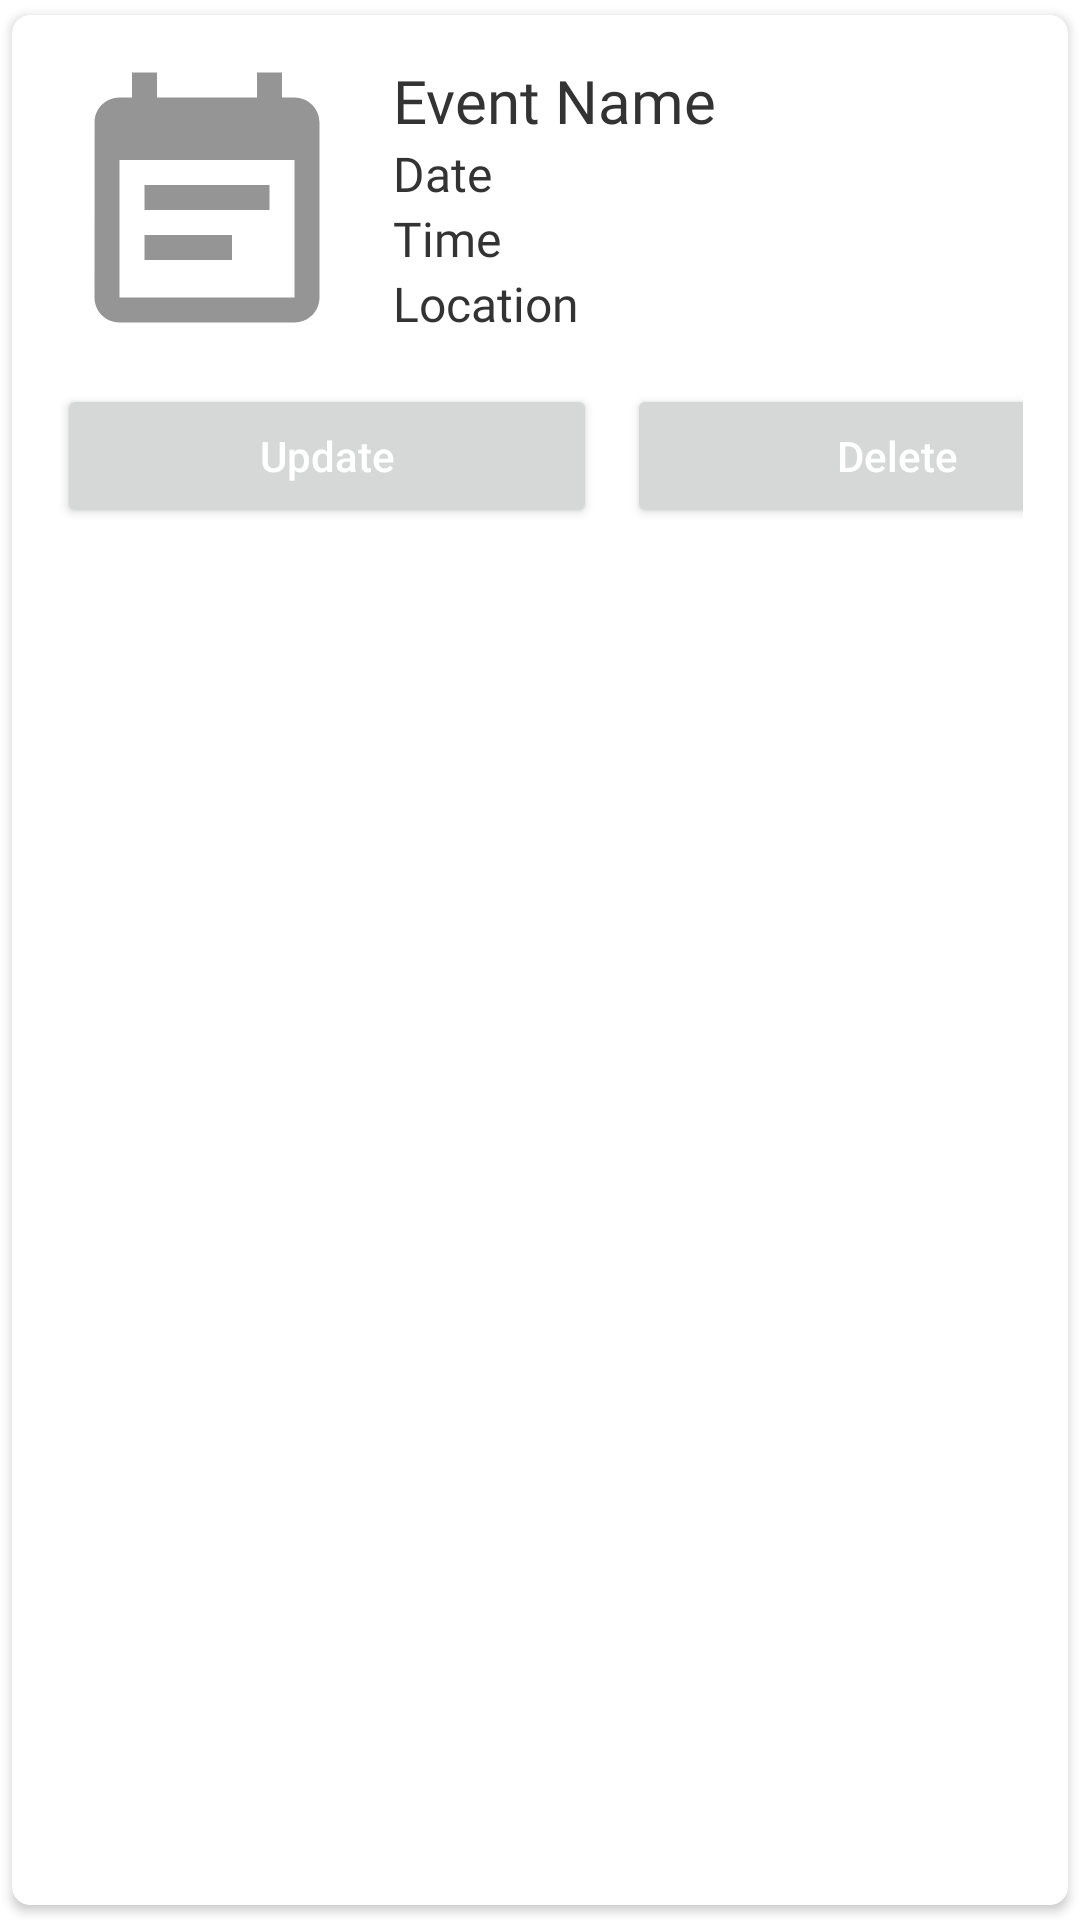

Android layout source for this screen:
<!-- AndroidManifest.xml: application theme Theme.InDanze -->
<!-- res/layout/user_event_item.xml -->
<?xml version="1.0" encoding="utf-8"?>
<androidx.cardview.widget.CardView xmlns:android="http://schemas.android.com/apk/res/android"
    android:layout_width="match_parent"
    android:layout_height="wrap_content"
    xmlns:app="http://schemas.android.com/apk/res-auto"
    app:cardCornerRadius="6dp"
    android:elevation="6dp"
    app:cardUseCompatPadding="true">

    <RelativeLayout
        android:layout_width="match_parent"
        android:layout_height="wrap_content"
        android:padding="15dp">

        <ImageView
            android:id="@+id/userEventImage"
            android:layout_width="100dp"
            android:layout_height="100dp"
            android:src="@drawable/ic_event"
            app:civ_border_width="2dp"
            app:civ_border_color="#FF000000" />

        <TextView
            android:id="@+id/userEventName"
            android:layout_width="match_parent"
            android:layout_height="wrap_content"
            android:layout_marginLeft="12dp"
            android:layout_toRightOf="@+id/userEventImage"
            android:fontFamily="@font/dm_sans_bold"
            android:text="Event Name"
            android:textColor="#333333"
            android:textSize="20sp"
            android:textStyle="normal" />

        <TextView
            android:id="@+id/userEventDate"
            android:layout_width="match_parent"
            android:layout_height="wrap_content"
            android:layout_below="@+id/userEventName"
            android:layout_marginLeft="12dp"
            android:layout_toRightOf="@+id/userEventImage"
            android:fontFamily="@font/dm_sans"
            android:text="Date"
            android:textColor="#333333"
            android:textSize="16sp" />

        <TextView
            android:id="@+id/userEventTime"
            android:layout_width="match_parent"
            android:layout_height="wrap_content"
            android:text="Time"
            android:fontFamily="@font/dm_sans"
            android:textSize="16sp"
            android:textColor="#333333"
            android:layout_toRightOf="@+id/userEventImage"
            android:layout_below="@+id/userEventDate"
            android:layout_marginLeft="12dp" />

        <TextView
            android:id="@+id/userEventLocation"
            android:layout_width="match_parent"
            android:layout_height="wrap_content"
            android:text="Location"
            android:fontFamily="@font/dm_sans"
            android:textSize="16sp"
            android:textColor="#333333"
            android:layout_toRightOf="@+id/userEventImage"
            android:layout_below="@+id/userEventTime"
            android:layout_marginLeft="12dp" />

        <LinearLayout
            android:layout_below="@id/userEventLocation"
            android:layout_width="match_parent"
            android:layout_height="wrap_content"
            android:layout_marginTop="16dp"
            android:orientation="horizontal"
            >

            <Button
                android:id="@+id/btn_updateEvent"
                android:layout_width="180dp"
                android:layout_height="wrap_content"
                android:layout_marginRight="5dp"
                android:text="Update"
                android:textAllCaps="false"
                android:textColor="#FFFFFF" />

            <Button
                android:id="@+id/btn_deleteEvent"
                android:layout_width="180dp"
                android:layout_height="wrap_content"
                android:layout_marginLeft="5dp"
                android:text="@string/delete_event"
                android:textAllCaps="false"
                android:textColor="#FFFFFF" />

        </LinearLayout>

    </RelativeLayout>


</androidx.cardview.widget.CardView>
<!-- resources referenced by this layout -->
<resources>
  <!-- drawable ic_event (drawable) -->
  <vector android:autoMirrored="true" android:height="24dp"
      android:tint="#959595" android:viewportHeight="24"
      android:viewportWidth="24" android:width="24dp" xmlns:android="http://schemas.android.com/apk/res/android">
      <path android:fillColor="@android:color/white" android:pathData="M17,10L7,10v2h10v-2zM19,3h-1L18,1h-2v2L8,3L8,1L6,1v2L5,3c-1.11,0 -1.99,0.9 -1.99,2L3,19c0,1.1 0.89,2 2,2h14c1.1,0 2,-0.9 2,-2L21,5c0,-1.1 -0.9,-2 -2,-2zM19,19L5,19L5,8h14v11zM14,14L7,14v2h7v-2z"/>
  </vector>
  <string name="delete_event">Delete</string>
  <style name="Theme.InDanze" parent="Theme.MaterialComponents.DayNight.DarkActionBar">
          
          <item name="colorPrimary">#202020</item>
          <item name="colorPrimaryVariant">#202020</item>
          <item name="colorOnPrimary">#202020</item>
          
          <item name="colorSecondary">@color/teal_200</item>
          <item name="colorSecondaryVariant">@color/teal_700</item>
          <item name="colorOnSecondary">@color/black</item>
          
          <item name="android:statusBarColor" tools:targetApi="l">?attr/colorPrimaryVariant</item>
          
      </style>
  <!-- not gathered from this repository: default colours our renderer supplied (Android Studio template values) -->
  <color name="teal_200">#FF03DAC5</color>
  <color name="teal_700">#FF018786</color>
  <color name="black">#FF000000</color>
</resources>
